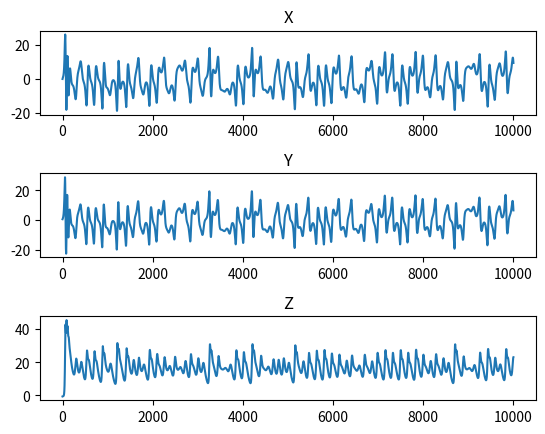

This figure's Python source:
import numpy as np
import matplotlib as mpl
import matplotlib.pyplot as plt
from mpl_toolkits.mplot3d import Axes3D

attractor = plt.figure("Strange attractor")
data = plt.figure("Graphs")
ax = Axes3D(attractor)
# dt = 0.07
iterations = 10000

rules = {'chen': {'a': 40, 'b': 3, 'c': 28, 'x1': -0.1, 'y1': 0.5, 'z1': -0.6, 'dt': 0.004},
         'chua': {'alpha': 10.82, 'beta': 14.286, 'a': 1.3, 'b': 0.11, 'c': 7, 'd': 0, 'x1': 1, 'y1': 1, 'z1': 0, 'dt': 0.03},
         'mod': {'a': 35, 'b': 3, 'c': 28, 'd0': 1, 'd1': 1, 'd2': -20, 'tau': .2, 'dt': 0.4, 'x1': 0, 'y1': 1, 'z1': 14}}


def mod():
    x1 = rules['mod']['x1']
    y1 = rules['mod']['y1']
    z1 = rules['mod']['z1']
    a = rules['mod']['a']
    b = rules['mod']['b']
    c = rules['mod']['c']
    d0 = rules['mod']['d0']
    d1 = rules['mod']['d1']
    d2 = rules['mod']['d2']
    t = rules['mod']['tau']
    dt = rules['chen']['dt']
    result = []

    for _ in range(iterations):
        f = d0 * z1 + d1*z1*(t*dt) - d2*np.sin(z1*(dt*t))
        dx = a * (y1-x1) * dt
        dy = ((c-a)*x1 - x1*f + c*y1) * dt
        dz = (x1*y1 - b*z1) * dt
        result.append([x1, y1, z1])
    return result


def chen():

    x1 = rules['chen']['x1']
    y1 = rules['chen']['y1']
    z1 = rules['chen']['z1']
    a = rules['chen']['a']
    b = rules['chen']['b']
    c = rules['chen']['c']
    dt = rules['chen']['dt']
    result = []

    for _ in range(iterations):
        dx = a * (y1 - x1) * dt
        dy = ((c - a) * x1 - x1 * z1 + c * y1) * dt
        dz = (x1 * y1 - b * z1) * dt
        x1 += dx
        y1 += dy
        z1 += dz
        result.append([x1, y1, z1])
    return result


def chua():
    x1 = rules['chua']['x1']
    y1 = rules['chua']['y1']
    z1 = rules['chua']['z1']
    al = rules['chua']['alpha']
    be = rules['chua']['beta']
    a = rules['chua']['a']
    b = rules['chua']['b']
    # c = rules['chua']['c']
    d = rules['chua']['d']
    dt = rules['chua']['dt']
    result = []

    for i in range(iterations):
        h = -b * np.sin((x1 * np.pi) / (2 * a) + d)
        dx = (al*(y1 - h)) * dt
        dy = (x1 - y1 + z1) * dt
        dz = (-be*y1) * dt
        x1 += dx
        y1 += dy
        z1 += dz
        result.append([x1, y1, z1])
    return result


def run(choice):
    r = chen()
    x_ = []
    y_ = []
    z_ = []
    n = []

    for i in range(iterations):
        x_.append(r[i][0])
        y_.append(r[i][1])
        z_.append(r[i][2])
        n.append(i)

    ax.plot(np.array(x_), np.array(y_), np.array(z_), c='b')
    plt.subplot(3, 1, 1)
    plt.plot(n, x_)
    plt.title("X")
    plt.subplot(3, 1, 2)
    plt.plot(n, y_)
    plt.title("Y")
    plt.subplot(3, 1, 3)
    plt.plot(n, z_)
    plt.title("Z")
    plt.subplots_adjust(hspace=0.7)


run('Chua')
plt.show()
